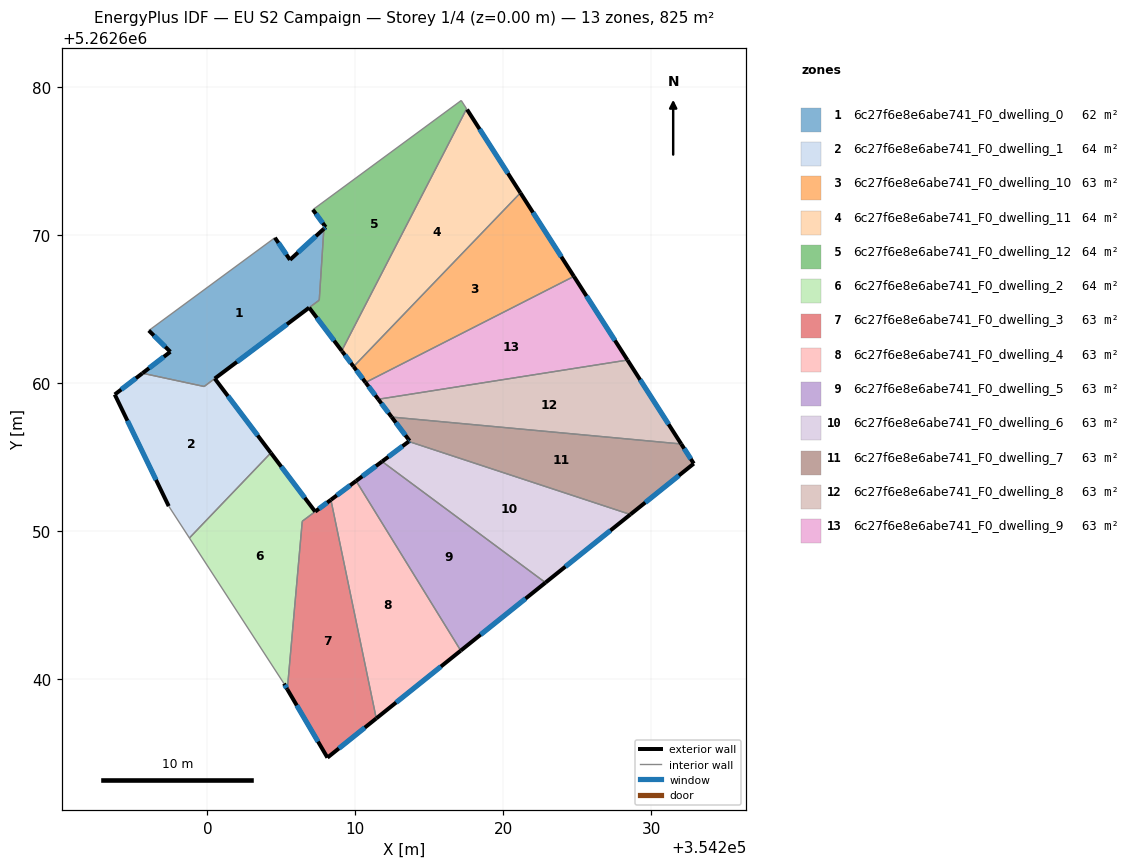
=== STOREY PLAN SPEC (per zone: floor XY polygon, exterior-wall plan segments, windows/doors) ===
zone 1: 6c27f6e8e6abe741_F0_dwelling_0  (61.9 m²)
  floor: (354207.87, 5262670.41) (354207.56, 5262665.60) (354199.78, 5262659.76) (354195.61, 5262660.66) (354197.50, 5262662.10) (354196.04, 5262663.54) (354204.56, 5262669.81) (354205.58, 5262668.32)
  exterior wall: (354197.50, 5262662.10) – (354195.62, 5262660.66)  [2.4 m]
    window: (354197.06, 5262661.76) – (354196.06, 5262661.00)  [2.0 m²]
  exterior wall: (354196.04, 5262663.54) – (354197.50, 5262662.10)  [2.0 m]
    window: (354196.38, 5262663.20) – (354197.16, 5262662.44)  [1.7 m²]
  exterior wall: (354205.58, 5262668.32) – (354204.56, 5262669.81)  [1.8 m]
    window: (354205.34, 5262668.67) – (354204.80, 5262669.46)  [1.5 m²]
  exterior wall: (354207.87, 5262670.41) – (354205.58, 5262668.32)  [3.1 m]
    window: (354207.33, 5262669.92) – (354206.12, 5262668.81)  [2.6 m²]
  interior walls: 5
zone 2: 6c27f6e8e6abe741_F0_dwelling_1  (63.9 m²)
  floor: (354206.88, 5262665.08) (354200.50, 5262660.29) (354204.29, 5262655.27) (354198.79, 5262649.52) (354197.39, 5262651.68) (354193.74, 5262659.22) (354195.61, 5262660.66) (354199.78, 5262659.76)
  exterior wall: (354204.29, 5262655.27) – (354200.50, 5262660.29)  [6.3 m]
    window: (354203.40, 5262656.45) – (354201.39, 5262659.12)  [5.3 m²]
  exterior wall: (354193.74, 5262659.22) – (354197.39, 5262651.68)  [8.4 m]
    window: (354194.60, 5262657.45) – (354196.53, 5262653.45)  [7.1 m²]
  exterior wall: (354195.61, 5262660.66) – (354193.74, 5262659.22)  [2.4 m]
    window: (354195.17, 5262660.32) – (354194.18, 5262659.56)  [2.0 m²]
  exterior wall: (354200.50, 5262660.29) – (354206.88, 5262665.08)  [8.0 m]
    window: (354202.00, 5262661.42) – (354205.38, 5262663.96)  [6.7 m²]
  interior walls: 4
zone 3: 6c27f6e8e6abe741_F0_dwelling_10  (63.5 m²)
  floor: (354221.15, 5262672.84) (354224.76, 5262667.20) (354210.69, 5262660.03) (354209.88, 5262661.11)
  exterior wall: (354209.88, 5262661.11) – (354210.69, 5262660.03)  [1.3 m]
    window: (354210.07, 5262660.85) – (354210.50, 5262660.28)  [1.1 m²]
  exterior wall: (354224.76, 5262667.20) – (354221.15, 5262672.84)  [6.7 m]
    window: (354223.92, 5262668.52) – (354222.00, 5262671.52)  [5.7 m²]
  interior walls: 2
zone 4: 6c27f6e8e6abe741_F0_dwelling_11  (64.4 m²)
  floor: (354217.55, 5262678.47) (354221.15, 5262672.84) (354209.88, 5262661.11) (354209.11, 5262662.13) (354209.08, 5262662.17) (354217.52, 5262678.52)
  exterior wall: (354209.08, 5262662.17) – (354209.11, 5262662.13)  [0.1 m]
  exterior wall: (354221.15, 5262672.84) – (354217.55, 5262678.47)  [6.7 m]
    window: (354220.30, 5262674.16) – (354218.39, 5262677.15)  [5.6 m²]
  exterior wall: (354209.11, 5262662.13) – (354209.88, 5262661.11)  [1.3 m]
    window: (354209.29, 5262661.89) – (354209.70, 5262661.35)  [1.1 m²]
  interior walls: 3
zone 5: 6c27f6e8e6abe741_F0_dwelling_12  (63.7 m²)
  floor: (354217.15, 5262679.08) (354217.52, 5262678.52) (354209.08, 5262662.17) (354206.88, 5262665.08) (354207.56, 5262665.59) (354207.87, 5262670.41) (354207.99, 5262670.53) (354207.13, 5262671.71)
  exterior wall: (354207.99, 5262670.53) – (354207.87, 5262670.41)  [0.2 m]
    window: (354207.97, 5262670.50) – (354207.90, 5262670.44)  [0.1 m²]
  exterior wall: (354207.13, 5262671.71) – (354207.99, 5262670.53)  [1.5 m]
    window: (354207.33, 5262671.43) – (354207.79, 5262670.80)  [1.2 m²]
  exterior wall: (354206.88, 5262665.08) – (354209.08, 5262662.17)  [3.7 m]
    window: (354207.40, 5262664.40) – (354208.56, 5262662.85)  [3.1 m²]
  interior walls: 5
zone 6: 6c27f6e8e6abe741_F0_dwelling_2  (64.1 m²)
  floor: (354204.29, 5262655.27) (354207.28, 5262651.31) (354206.41, 5262650.66) (354205.40, 5262639.30) (354205.18, 5262639.68) (354198.79, 5262649.52)
  exterior wall: (354207.28, 5262651.31) – (354204.29, 5262655.27)  [5.0 m]
    window: (354206.58, 5262652.24) – (354204.99, 5262654.34)  [4.2 m²]
  exterior wall: (354205.18, 5262639.68) – (354205.40, 5262639.30)  [0.4 m]
    window: (354205.23, 5262639.59) – (354205.35, 5262639.39)  [0.4 m²]
  interior walls: 4
zone 7: 6c27f6e8e6abe741_F0_dwelling_3  (62.8 m²)
  floor: (354208.35, 5262652.10) (354211.41, 5262637.33) (354208.11, 5262634.68) (354205.40, 5262639.30) (354206.41, 5262650.65) (354207.29, 5262651.31)
  exterior wall: (354208.35, 5262652.10) – (354207.29, 5262651.31)  [1.3 m]
    window: (354208.10, 5262651.92) – (354207.54, 5262651.50)  [1.1 m²]
  exterior wall: (354208.11, 5262634.68) – (354211.41, 5262637.33)  [4.2 m]
    window: (354208.89, 5262635.31) – (354210.64, 5262636.71)  [3.6 m²]
  exterior wall: (354205.40, 5262639.30) – (354208.11, 5262634.68)  [5.3 m]
    window: (354206.04, 5262638.21) – (354207.48, 5262635.77)  [4.5 m²]
  interior walls: 3
zone 8: 6c27f6e8e6abe741_F0_dwelling_4  (63.5 m²)
  floor: (354210.05, 5262653.38) (354217.12, 5262641.92) (354211.41, 5262637.33) (354208.35, 5262652.10)
  exterior wall: (354210.05, 5262653.38) – (354208.35, 5262652.10)  [2.1 m]
    window: (354209.65, 5262653.08) – (354208.75, 5262652.40)  [1.8 m²]
  exterior wall: (354211.41, 5262637.33) – (354217.12, 5262641.92)  [7.3 m]
    window: (354212.75, 5262638.41) – (354215.78, 5262640.84)  [6.2 m²]
  interior walls: 2
zone 9: 6c27f6e8e6abe741_F0_dwelling_5  (63.5 m²)
  floor: (354222.84, 5262646.51) (354217.12, 5262641.92) (354210.05, 5262653.38) (354211.80, 5262654.69)
  exterior wall: (354211.80, 5262654.69) – (354210.05, 5262653.38)  [2.2 m]
    window: (354211.39, 5262654.38) – (354210.46, 5262653.69)  [1.8 m²]
  exterior wall: (354217.12, 5262641.92) – (354222.84, 5262646.51)  [7.3 m]
    window: (354218.46, 5262642.99) – (354221.50, 5262645.43)  [6.2 m²]
  interior walls: 2
zone 10: 6c27f6e8e6abe741_F0_dwelling_6  (63.4 m²)
  floor: (354228.58, 5262651.11) (354222.84, 5262646.51) (354211.80, 5262654.69) (354213.61, 5262656.04)
  exterior wall: (354213.61, 5262656.04) – (354211.80, 5262654.69)  [2.3 m]
    window: (354213.18, 5262655.73) – (354212.23, 5262655.01)  [1.9 m²]
  exterior wall: (354222.84, 5262646.51) – (354228.58, 5262651.11)  [7.4 m]
    window: (354224.19, 5262647.59) – (354227.23, 5262650.03)  [6.2 m²]
  interior walls: 2
zone 11: 6c27f6e8e6abe741_F0_dwelling_7  (63.5 m²)
  floor: (354232.02, 5262655.88) (354232.86, 5262654.55) (354228.58, 5262651.11) (354213.61, 5262656.04) (354213.66, 5262656.09) (354212.45, 5262657.70)
  exterior wall: (354213.66, 5262656.09) – (354213.61, 5262656.04)  [0.1 m]
    window: (354213.65, 5262656.08) – (354213.62, 5262656.05)  [0.1 m²]
  exterior wall: (354212.45, 5262657.70) – (354213.66, 5262656.09)  [2.0 m]
    window: (354212.74, 5262657.32) – (354213.38, 5262656.46)  [1.7 m²]
  exterior wall: (354232.86, 5262654.55) – (354232.02, 5262655.88)  [1.6 m]
    window: (354232.66, 5262654.86) – (354232.21, 5262655.56)  [1.3 m²]
  exterior wall: (354228.58, 5262651.11) – (354232.86, 5262654.55)  [5.5 m]
    window: (354229.59, 5262651.92) – (354231.86, 5262653.74)  [4.6 m²]
  interior walls: 2
zone 12: 6c27f6e8e6abe741_F0_dwelling_8  (63.5 m²)
  floor: (354228.39, 5262661.55) (354232.02, 5262655.88) (354212.45, 5262657.70) (354211.54, 5262658.90)
  exterior wall: (354211.54, 5262658.90) – (354212.45, 5262657.70)  [1.5 m]
    window: (354211.76, 5262658.61) – (354212.24, 5262657.98)  [1.3 m²]
  exterior wall: (354232.02, 5262655.88) – (354228.39, 5262661.55)  [6.7 m]
    window: (354231.16, 5262657.21) – (354229.24, 5262660.21)  [5.7 m²]
  interior walls: 2
zone 13: 6c27f6e8e6abe741_F0_dwelling_9  (63.5 m²)
  floor: (354224.76, 5262667.20) (354228.39, 5262661.55) (354211.54, 5262658.90) (354210.69, 5262660.03)
  exterior wall: (354210.69, 5262660.03) – (354211.54, 5262658.90)  [1.4 m]
    window: (354210.89, 5262659.76) – (354211.34, 5262659.16)  [1.2 m²]
  exterior wall: (354228.39, 5262661.55) – (354224.76, 5262667.20)  [6.7 m]
    window: (354227.53, 5262662.87) – (354225.61, 5262665.87)  [5.7 m²]
  interior walls: 2

=== DERIVED (storey summary) ===
Building: EU S2 Campaign
Storey: 1 of 4  (floor level z = 0.00 m)
Storey gross floor area: 825.0 m²
Zones on this storey: 13
  - 6c27f6e8e6abe741_F0_dwelling_0: floor 61.9 m²; exterior wall 9.3 m (28.0 m²); 4 window(s) 7.9 m²; WWR 28.1%
  - 6c27f6e8e6abe741_F0_dwelling_1: floor 63.9 m²; exterior wall 25.0 m (75.0 m²); 4 window(s) 21.1 m²; WWR 28.1%
  - 6c27f6e8e6abe741_F0_dwelling_10: floor 63.5 m²; exterior wall 8.0 m (24.1 m²); 2 window(s) 6.8 m²; WWR 28.1%
  - 6c27f6e8e6abe741_F0_dwelling_11: floor 64.4 m²; exterior wall 8.0 m (24.1 m²); 2 window(s) 6.7 m²; WWR 27.9%
  - 6c27f6e8e6abe741_F0_dwelling_12: floor 63.7 m²; exterior wall 5.3 m (15.8 m²); 3 window(s) 4.5 m²; WWR 28.1%
  - 6c27f6e8e6abe741_F0_dwelling_2: floor 64.1 m²; exterior wall 5.4 m (16.3 m²); 2 window(s) 4.6 m²; WWR 28.1%
  - 6c27f6e8e6abe741_F0_dwelling_3: floor 62.8 m²; exterior wall 10.9 m (32.7 m²); 3 window(s) 9.2 m²; WWR 28.1%
  - 6c27f6e8e6abe741_F0_dwelling_4: floor 63.5 m²; exterior wall 9.4 m (28.3 m²); 2 window(s) 8.0 m²; WWR 28.1%
  - 6c27f6e8e6abe741_F0_dwelling_5: floor 63.5 m²; exterior wall 9.5 m (28.6 m²); 2 window(s) 8.0 m²; WWR 28.1%
  - 6c27f6e8e6abe741_F0_dwelling_6: floor 63.4 m²; exterior wall 9.6 m (28.8 m²); 2 window(s) 8.1 m²; WWR 28.1%
  - 6c27f6e8e6abe741_F0_dwelling_7: floor 63.5 m²; exterior wall 9.2 m (27.5 m²); 4 window(s) 7.7 m²; WWR 28.1%
  - 6c27f6e8e6abe741_F0_dwelling_8: floor 63.5 m²; exterior wall 8.2 m (24.7 m²); 2 window(s) 7.0 m²; WWR 28.1%
  - 6c27f6e8e6abe741_F0_dwelling_9: floor 63.5 m²; exterior wall 8.1 m (24.4 m²); 2 window(s) 6.9 m²; WWR 28.1%
Zone adjacency (shared interzone walls):
  - 6c27f6e8e6abe741_F0_dwelling_0 ↔ 6c27f6e8e6abe741_F0_dwelling_1
  - 6c27f6e8e6abe741_F0_dwelling_0 ↔ 6c27f6e8e6abe741_F0_dwelling_12
  - 6c27f6e8e6abe741_F0_dwelling_1 ↔ 6c27f6e8e6abe741_F0_dwelling_2
  - 6c27f6e8e6abe741_F0_dwelling_10 ↔ 6c27f6e8e6abe741_F0_dwelling_11
  - 6c27f6e8e6abe741_F0_dwelling_10 ↔ 6c27f6e8e6abe741_F0_dwelling_9
  - 6c27f6e8e6abe741_F0_dwelling_11 ↔ 6c27f6e8e6abe741_F0_dwelling_12
  - 6c27f6e8e6abe741_F0_dwelling_2 ↔ 6c27f6e8e6abe741_F0_dwelling_3
  - 6c27f6e8e6abe741_F0_dwelling_3 ↔ 6c27f6e8e6abe741_F0_dwelling_4
  - 6c27f6e8e6abe741_F0_dwelling_4 ↔ 6c27f6e8e6abe741_F0_dwelling_5
  - 6c27f6e8e6abe741_F0_dwelling_5 ↔ 6c27f6e8e6abe741_F0_dwelling_6
  - 6c27f6e8e6abe741_F0_dwelling_6 ↔ 6c27f6e8e6abe741_F0_dwelling_7
  - 6c27f6e8e6abe741_F0_dwelling_7 ↔ 6c27f6e8e6abe741_F0_dwelling_8
  - 6c27f6e8e6abe741_F0_dwelling_8 ↔ 6c27f6e8e6abe741_F0_dwelling_9